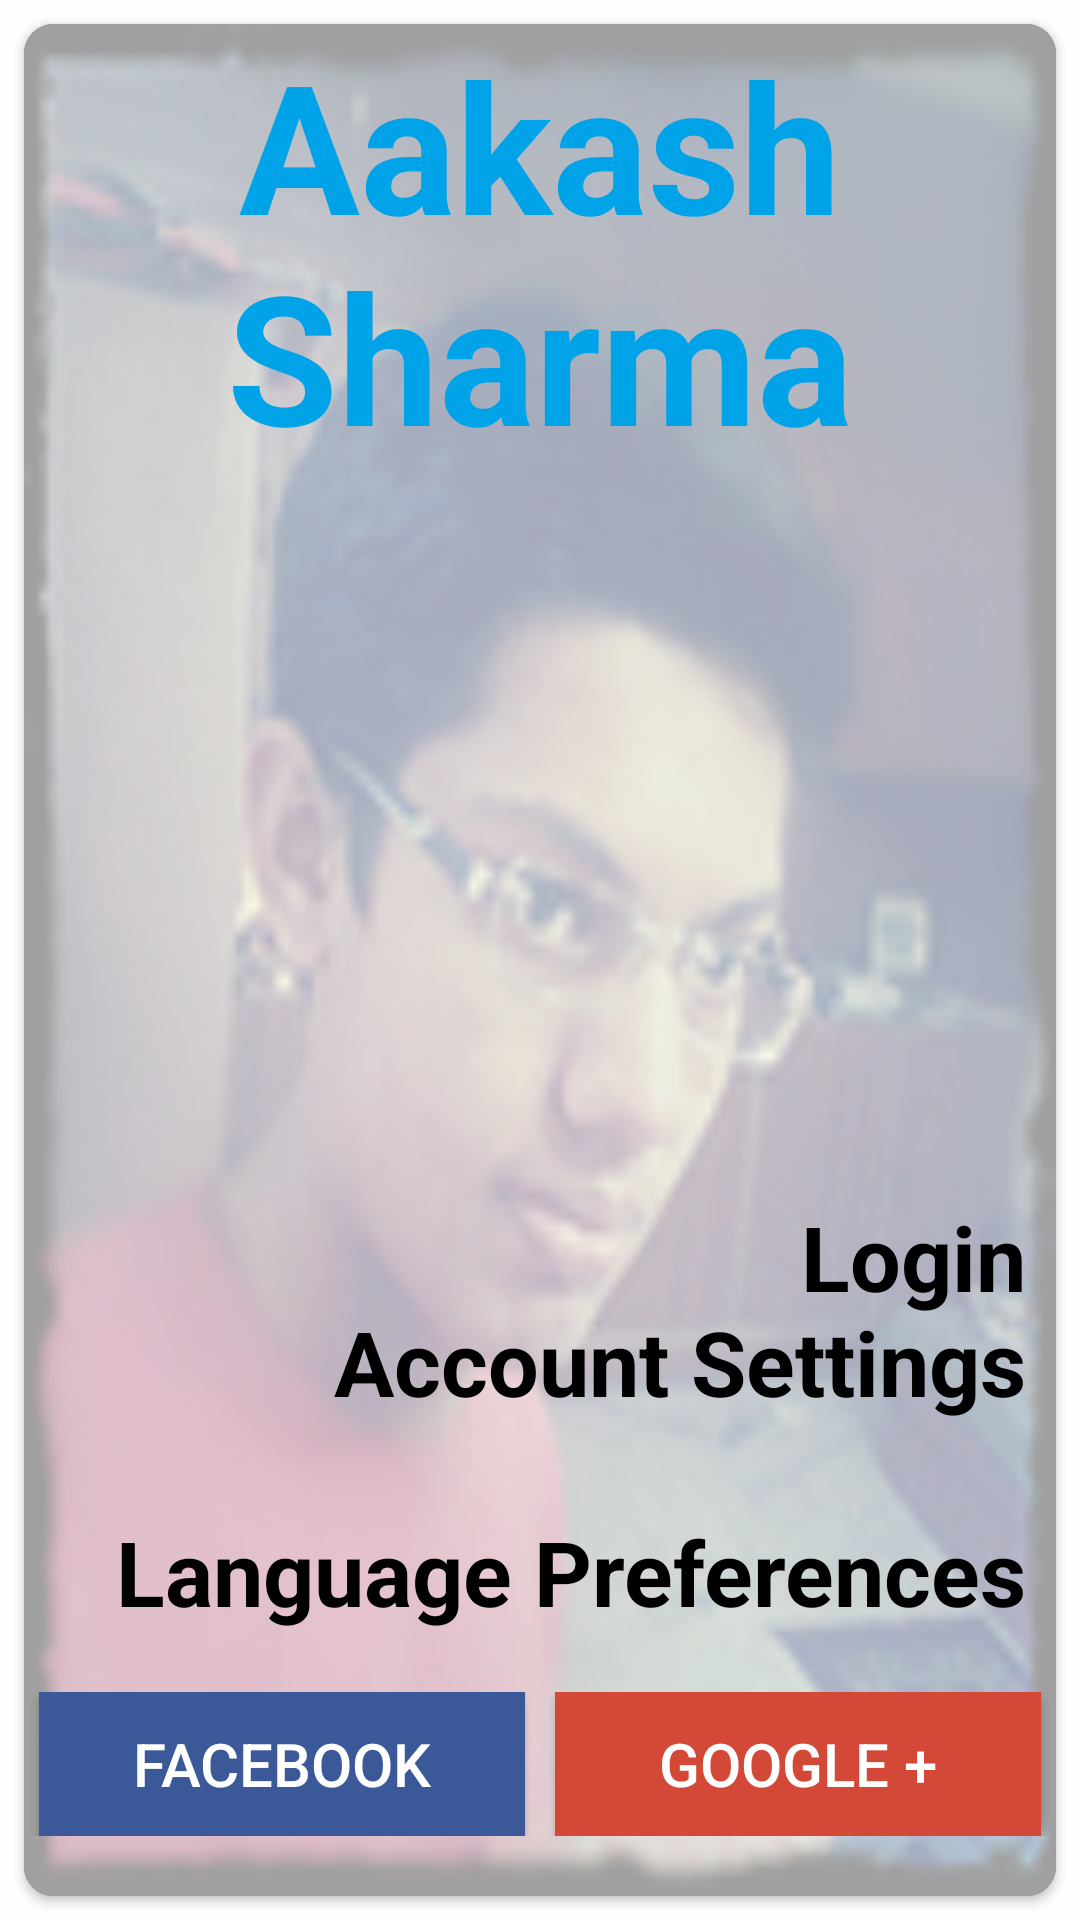

The Android layout XML behind this screen, and the referenced resources:
<!-- AndroidManifest.xml: application theme AppTheme -->
<!-- res/layout/fragment_aakash.xml -->
<FrameLayout
    xmlns:android="http://schemas.android.com/apk/res/android"
    android:layout_width="match_parent"
    android:layout_height="match_parent"
    android:background="#c8ffffff">

    <android.support.v7.widget.CardView
        xmlns:card_view="http://schemas.android.com/apk/res-auto"
        android:id="@+id/aakashcard_view"
        android:layout_width="match_parent"
        android:layout_height="match_parent"
        android:layout_gravity="center"
        android:layout_margin="8dp"
        android:elevation="15dp"
        card_view:cardCornerRadius="10dp">

        

        <RelativeLayout
            android:layout_width="match_parent"
            android:layout_height="match_parent"
            android:background="@drawable/aakash">
            <ImageView
                android:layout_width="match_parent"
                android:layout_height="match_parent"
                android:background="#c8ffffff"
                android:alpha=".8"/>

        </RelativeLayout>

        <RelativeLayout
            android:layout_width="match_parent"
            android:layout_height="match_parent"
            android:layout_gravity="center"
            android:gravity="center">

            <TextView
                android:id="@+id/aakashTextView1"
                android:layout_width="match_parent"
                android:layout_height="wrap_content"
                android:gravity="center_horizontal"
                android:text="@string/aakash_sharma"
                android:textColor="@color/colorPrimary"
                android:textStyle="bold"
                android:textSize="60sp" />

            <TextView
                android:id="@+id/aakashTextView2"
                android:layout_width="match_parent"
                android:layout_height="wrap_content"
                android:layout_above="@+id/aakash_social_buttons"
                android:layout_marginLeft="10dp"
                android:layout_marginRight="10dp"
                android:layout_marginTop="20dp"
                android:gravity="end"
                android:text="@string/aakash"
                android:textColor="#000"
                android:textStyle="bold"
                android:textSize="30sp" />

            <LinearLayout
                android:id="@+id/aakash_social_buttons"
                android:layout_width="match_parent"
                android:layout_height="wrap_content"
                android:layout_alignParentBottom="true"
                android:layout_marginBottom="20dp"
                android:layout_marginTop="20dp"
                android:weightSum="2">

                <Button
                    android:id="@+id/aakashButtonFacebook"
                    android:layout_width="match_parent"
                    android:layout_height="wrap_content"
                    android:layout_marginLeft="5dp"
                    android:layout_marginRight="5dp"
                    android:layout_weight="1"
                    android:background="#3b5998"
                    android:text="@string/facebook"
                    android:textColor="#FFFFFF"
                    android:textSize="20sp" />

                <Button
                    android:id="@+id/aakashButtonGoogle"
                    android:layout_width="match_parent"
                    android:layout_height="wrap_content"
                    android:layout_marginLeft="5dp"
                    android:layout_marginRight="5dp"
                    android:layout_weight="1"
                    android:background="#d34836"
                    android:text="@string/google"
                    android:textColor="#FFFFFF"
                    android:textSize="20sp" />

            </LinearLayout>

        </RelativeLayout>

    </android.support.v7.widget.CardView>

</FrameLayout>
<!-- resources referenced by this layout -->
<resources>
  <color name="colorPrimary">#00A3E8</color>
  <!-- drawable aakash: jpg bitmap (drawable, 43134 bytes) -->
  <string name="aakash">
          Login\nAccount Settings\n \nLanguage Preferences
      </string>
  <string name="aakash_sharma">Aakash Sharma</string>
  <string name="facebook">Facebook</string>
  <string name="google">Google +</string>
  <style name="AppTheme" parent="Theme.AppCompat.Light.DarkActionBar">
          
          <item name="colorPrimary">@color/colorPrimary</item>
          <item name="colorPrimaryDark">@color/colorPrimaryDark</item>
          <item name="colorAccent">@color/colorAccent</item>
      </style>
  <color name="colorPrimaryDark">#125688</color>
  <color name="colorAccent">#00A3E8</color>
</resources>
